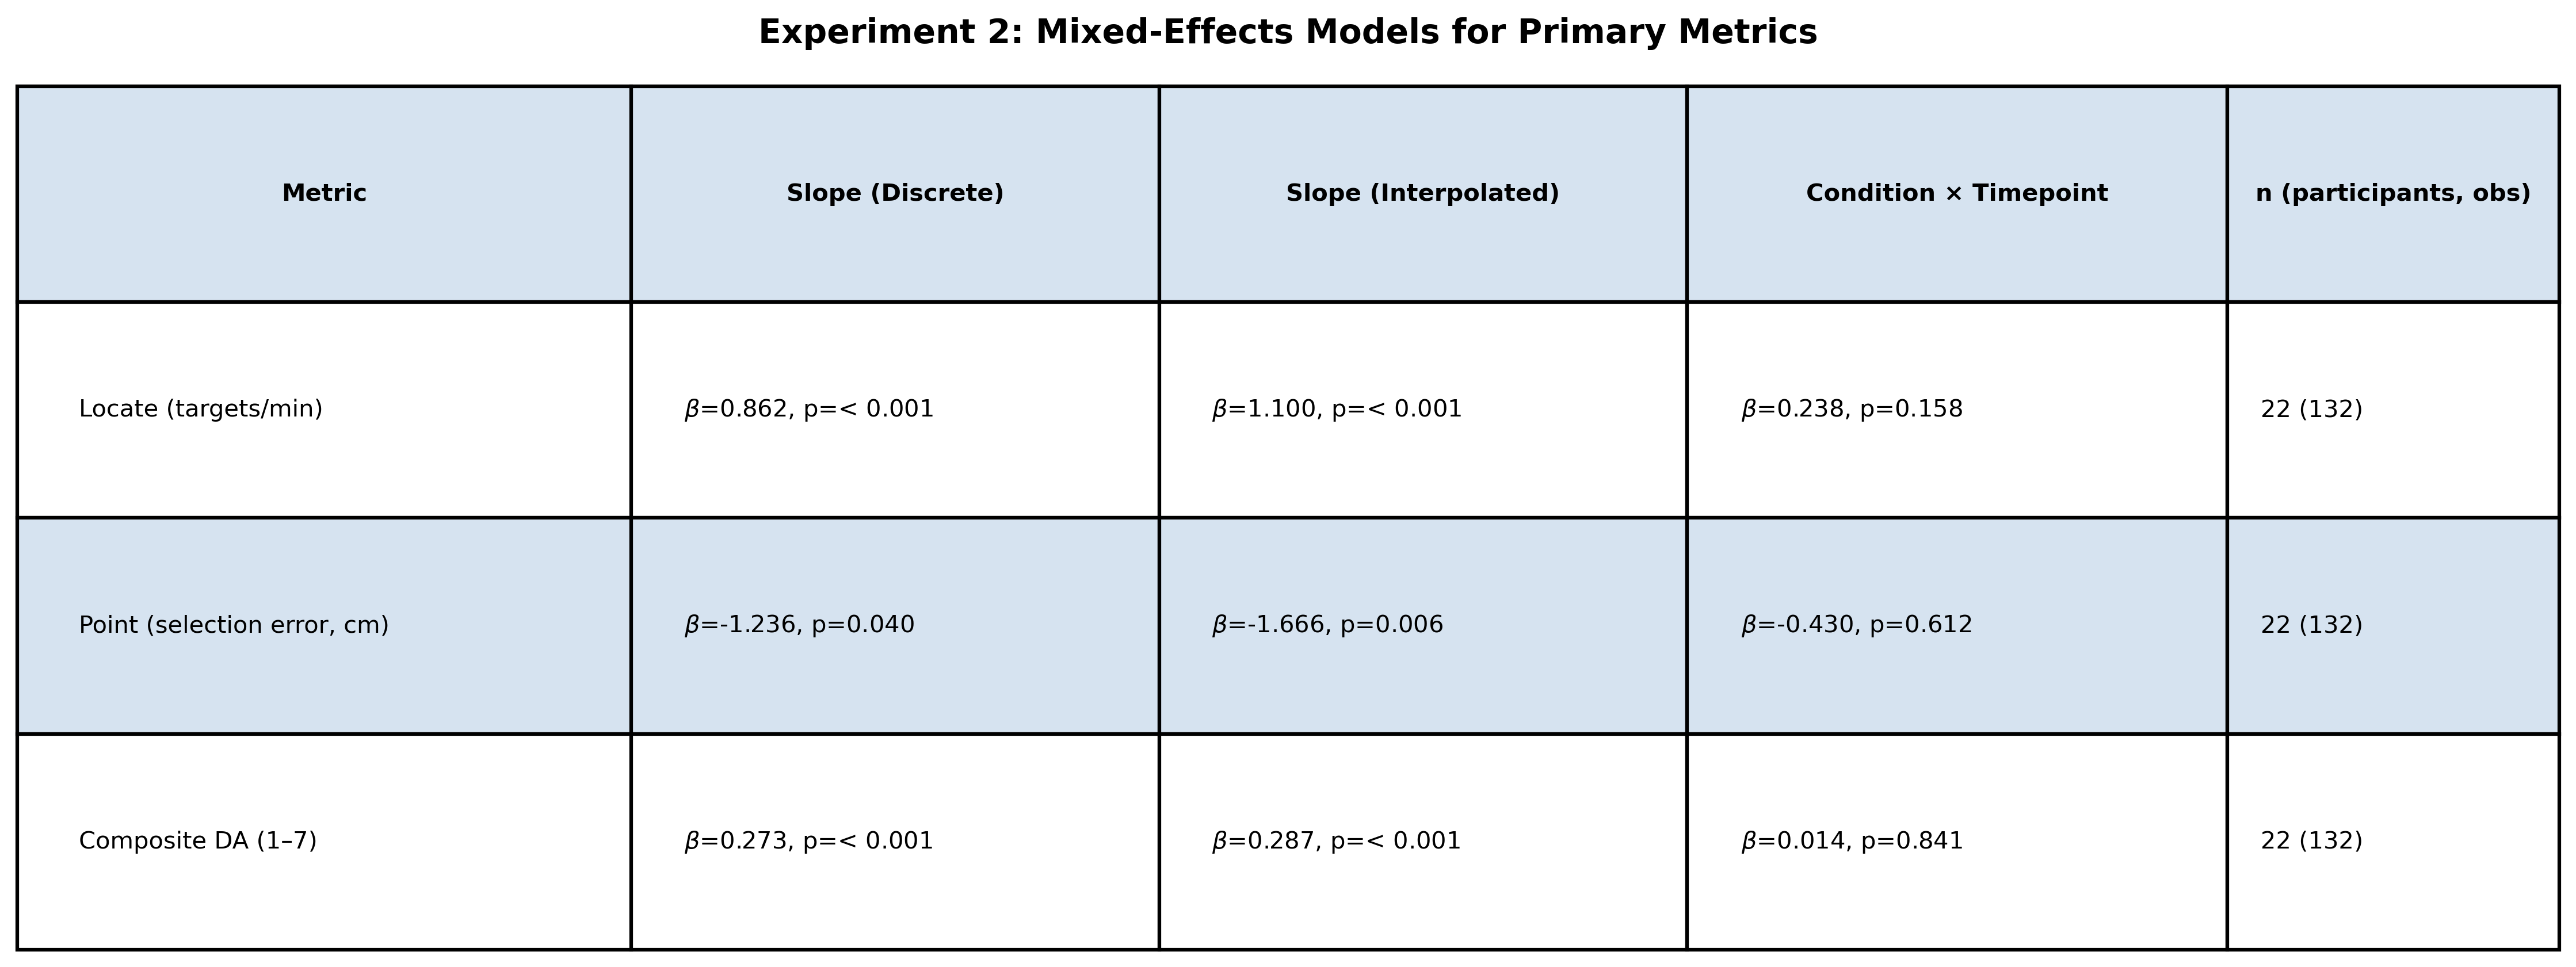

Data behind this chart, as committed beside it:
Metric, Discrete Graded, Discrete p, Interpolated Graded, Interpolated p, Condition × Timepoint, Interaction p, n_participants, n_obs
Locate (targets/min), 0.8617, 5.075758483264734e-13, 1.1, 0.0, 0.2383, 0.1578, 22, 132
Point (selection error, cm), -1.236, 0.03956, -1.666, 0.005526, -0.4301, 0.6125, 22, 132
Composite DA (1–7), 0.2727, 2.208751524080807e-08, 0.2866, 4.12799217031079e-09, 0.01385, 0.8407, 22, 132
